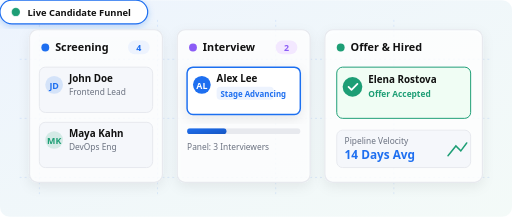
t = 0.00 s
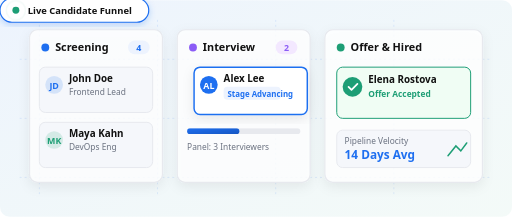
t = 0.75 s
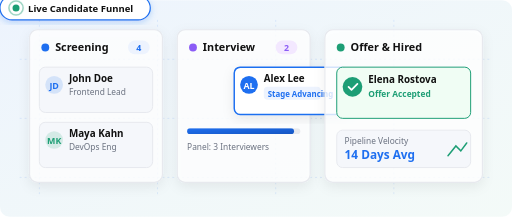
t = 2.25 s
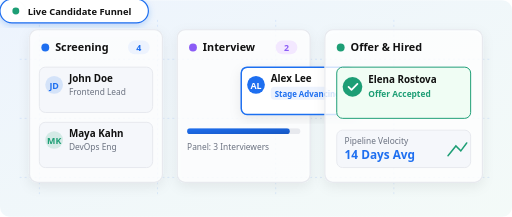
t = 3.00 s
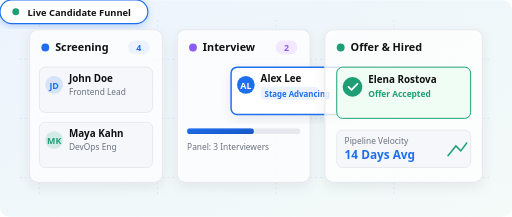
t = 3.90 s
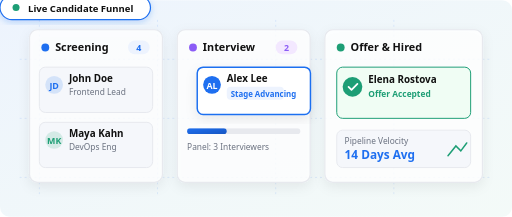
t = 5.10 s

The animated SVG that drew these frames (rendered in a browser with its animation timeline set to each time). Animation: 5 CSS @keyframes rules; one cycle of 6.00 s, repeats indefinitely.

<svg xmlns="http://www.w3.org/2000/svg" viewBox="0 0 520 220" width="100%" height="100%">
  <defs>
    <linearGradient id="recBgGrad" x1="0%" y1="0%" x2="100%" y2="100%">
      <stop offset="0%" stop-color="#1E6FF0" stop-opacity="0.08"/>
      <stop offset="100%" stop-color="#1D9E75" stop-opacity="0.05"/>
    </linearGradient>
    <linearGradient id="cardGrad" x1="0%" y1="0%" x2="100%" y2="100%">
      <stop offset="0%" stop-color="#FFFFFF" stop-opacity="0.95"/>
      <stop offset="100%" stop-color="#F5F7FB" stop-opacity="0.95"/>
    </linearGradient>
    <linearGradient id="primaryGrad" x1="0%" y1="0%" x2="100%" y2="100%">
      <stop offset="0%" stop-color="#1E6FF0"/>
      <stop offset="100%" stop-color="#1656C2"/>
    </linearGradient>
    <linearGradient id="glowGrad" x1="0%" y1="0%" x2="100%" y2="0%">
      <stop offset="0%" stop-color="#1E6FF0" stop-opacity="0"/>
      <stop offset="50%" stop-color="#1E6FF0" stop-opacity="0.4"/>
      <stop offset="100%" stop-color="#1E6FF0" stop-opacity="0"/>
    </linearGradient>
    <filter id="cardShadow" x="-10%" y="-10%" width="120%" height="130%">
      <feDropShadow dx="0" dy="4" stdDeviation="6" flood-color="#0F1115" flood-opacity="0.08"/>
    </filter>
    <filter id="pillShadow" x="-10%" y="-10%" width="120%" height="130%">
      <feDropShadow dx="0" dy="2" stdDeviation="3" flood-color="#1E6FF0" flood-opacity="0.25"/>
    </filter>
  </defs>

  <style>
    @keyframes floatCard {
      0%, 100% { transform: translateY(0px); }
      50% { transform: translateY(-7px); }
    }
    @keyframes glideCandidate {
      0% { transform: translateX(0px); }
      50% { transform: translateX(55px); }
      100% { transform: translateX(0px); }
    }
    @keyframes pulseRadar {
      0% { r: 3.5px; opacity: 1; }
      70% { r: 10px; opacity: 0; }
      100% { r: 10px; opacity: 0; }
    }
    @keyframes progressBar {
      0% { width: 40px; }
      50% { width: 110px; }
      100% { width: 40px; }
    }
    @keyframes badgeFloat {
      0%, 100% { transform: translateY(0px) scale(1); }
      50% { transform: translateY(-5px) scale(1.02); }
    }
    .floating-card { animation: floatCard 4s ease-in-out infinite; }
    .gliding-card { animation: glideCandidate 6s ease-in-out infinite; }
    .radar-ring { animation: pulseRadar 2s cubic-bezier(0.25, 1, 0.5, 1) infinite; }
    .live-progress { animation: progressBar 5s ease-in-out infinite; }
    .floating-badge { animation: badgeFloat 3.6s ease-in-out infinite alternate; }
  </style>

  <!-- Background Base -->
  <rect width="520" height="220" rx="10" fill="url(#recBgGrad)"/>

  <!-- Subtle Blueprint Grid Pattern -->
  <g opacity="0.15" stroke="#1E6FF0" stroke-width="0.75" stroke-dasharray="2,3">
    <line x1="40" y1="20" x2="40" y2="200"/>
    <line x1="160" y1="20" x2="160" y2="200"/>
    <line x1="280" y1="20" x2="280" y2="200"/>
    <line x1="400" y1="20" x2="400" y2="200"/>
    <line x1="20" y1="60" x2="500" y2="60"/>
    <line x1="20" y1="120" x2="500" y2="120"/>
    <line x1="20" y1="180" x2="500" y2="180"/>
  </g>

  <!-- Pipeline Stage Column 1: Screening -->
  <g transform="translate(30, 30)">
    <rect width="135" height="155" rx="8" fill="#FFFFFF" fill-opacity="0.8" stroke="#E7E9EE" stroke-width="1.2" filter="url(#cardShadow)"/>
    <circle cx="16" cy="18" r="4" fill="#1E6FF0"/>
    <text x="26" y="22" font-family="system-ui, -apple-system, sans-serif" font-size="11" font-weight="700" fill="#111111">Screening</text>
    <rect x="100" y="11" width="22" height="14" rx="7" fill="#EDF3FE"/>
    <text x="111" y="22" font-family="system-ui, -apple-system, sans-serif" font-size="9" font-weight="700" fill="#1E6FF0" text-anchor="middle">4</text>
    
    <!-- Static Candidate in Screening -->
    <rect x="10" y="38" width="115" height="46" rx="6" fill="#F5F7FB" stroke="#E7E9EE" stroke-width="1"/>
    <circle cx="25" cy="56" r="9" fill="#1E6FF0" fill-opacity="0.15"/>
    <text x="25" y="60" font-family="system-ui, -apple-system, sans-serif" font-size="9" font-weight="700" fill="#1E6FF0" text-anchor="middle">JD</text>
    <text x="40" y="53" font-family="system-ui, -apple-system, sans-serif" font-size="10" font-weight="600" fill="#111111">John Doe</text>
    <text x="40" y="66" font-family="system-ui, -apple-system, sans-serif" font-size="8.5" fill="#6B7280">Frontend Lead</text>

    <!-- Mini SLA Stalled Marker -->
    <rect x="10" y="94" width="115" height="46" rx="6" fill="#F5F7FB" stroke="#E7E9EE" stroke-width="1"/>
    <circle cx="25" cy="112" r="9" fill="#1D9E75" fill-opacity="0.15"/>
    <text x="25" y="116" font-family="system-ui, -apple-system, sans-serif" font-size="9" font-weight="700" fill="#1D9E75" text-anchor="middle">MK</text>
    <text x="40" y="109" font-family="system-ui, -apple-system, sans-serif" font-size="10" font-weight="600" fill="#111111">Maya Kahn</text>
    <text x="40" y="122" font-family="system-ui, -apple-system, sans-serif" font-size="8.5" fill="#6B7280">DevOps Eng</text>
  </g>

  <!-- Pipeline Stage Column 2: Interview -->
  <g transform="translate(180, 30)">
    <rect width="135" height="155" rx="8" fill="#FFFFFF" fill-opacity="0.8" stroke="#E7E9EE" stroke-width="1.2" filter="url(#cardShadow)"/>
    <circle cx="16" cy="18" r="4" fill="#8B5CF6"/>
    <text x="26" y="22" font-family="system-ui, -apple-system, sans-serif" font-size="11" font-weight="700" fill="#111111">Interview</text>
    <rect x="100" y="11" width="22" height="14" rx="7" fill="#F3E8FF"/>
    <text x="111" y="22" font-family="system-ui, -apple-system, sans-serif" font-size="9" font-weight="700" fill="#8B5CF6" text-anchor="middle">2</text>
    
    <!-- Gliding/Transitioning Candidate Card -->
    <g class="gliding-card">
      <rect x="10" y="38" width="115" height="48" rx="6" fill="#FFFFFF" stroke="#1E6FF0" stroke-width="1.5" filter="url(#cardShadow)"/>
      <circle cx="25" cy="56" r="9" fill="#1E6FF0"/>
      <text x="25" y="60" font-family="system-ui, -apple-system, sans-serif" font-size="9" font-weight="700" fill="#FFFFFF" text-anchor="middle">AL</text>
      <text x="40" y="53" font-family="system-ui, -apple-system, sans-serif" font-size="10" font-weight="700" fill="#111111">Alex Lee</text>
      <rect x="40" y="58" width="58" height="13" rx="4" fill="#EDF3FE"/>
      <text x="44" y="68" font-family="system-ui, -apple-system, sans-serif" font-size="8" font-weight="600" fill="#1E6FF0">Stage Advancing</text>
    </g>

    <!-- Interview Progress Bar -->
    <rect x="10" y="100" width="115" height="6" rx="3" fill="#E7E9EE"/>
    <rect x="10" y="100" height="6" rx="3" fill="url(#primaryGrad)" class="live-progress"/>
    <text x="10" y="122" font-family="system-ui, -apple-system, sans-serif" font-size="8.5" fill="#6B7280">Panel: 3 Interviewers</text>
  </g>

  <!-- Pipeline Stage Column 3: Offer & Hired -->
  <g transform="translate(330, 30)">
    <rect width="160" height="155" rx="8" fill="#FFFFFF" fill-opacity="0.8" stroke="#E7E9EE" stroke-width="1.2" filter="url(#cardShadow)"/>
    <circle cx="16" cy="18" r="4" fill="#1D9E75"/>
    <text x="26" y="22" font-family="system-ui, -apple-system, sans-serif" font-size="11" font-weight="700" fill="#111111">Offer &amp; Hired</text>
    
    <!-- Candidate Offer Card -->
    <rect x="12" y="38" width="136" height="52" rx="6" fill="#F0FDF4" stroke="#1D9E75" stroke-width="1"/>
    <circle cx="28" cy="58" r="10" fill="#1D9E75"/>
    <path d="M24 58 L27 61 L33 55" fill="none" stroke="#FFFFFF" stroke-width="1.8" stroke-linecap="round" stroke-linejoin="round"/>
    <text x="44" y="54" font-family="system-ui, -apple-system, sans-serif" font-size="10" font-weight="700" fill="#111111">Elena Rostova</text>
    <text x="44" y="68" font-family="system-ui, -apple-system, sans-serif" font-size="8.5" font-weight="600" fill="#1D9E75">Offer Accepted</text>

    <!-- Metrics Snippet -->
    <rect x="12" y="102" width="136" height="38" rx="6" fill="#F5F7FB" stroke="#E7E9EE" stroke-width="1"/>
    <text x="20" y="116" font-family="system-ui, -apple-system, sans-serif" font-size="8.5" fill="#6B7280">Pipeline Velocity</text>
    <text x="20" y="131" font-family="system-ui, -apple-system, sans-serif" font-size="12" font-weight="700" fill="#1E6FF0">14 Days Avg</text>
    <path d="M125 128 L133 118 L138 123 L144 115" fill="none" stroke="#1D9E75" stroke-width="1.5" stroke-linecap="round"/>
  </g>

  <!-- Top Floating Badge: Active Pipeline -->
  <g transform="translate(185, 12)" class="floating-badge">
    <rect width="150" height="24" rx="12" fill="#FFFFFF" stroke="#1E6FF0" stroke-width="1.2" filter="url(#pillShadow)"/>
    <!-- Pulsing Radar Dot -->
    <circle cx="16" cy="12" r="3.5" fill="#1D9E75"/>
    <circle cx="16" cy="12" r="3.5" fill="none" stroke="#1D9E75" stroke-width="1.5" class="radar-ring"/>
    <text x="28" y="16" font-family="system-ui, -apple-system, sans-serif" font-size="9.5" font-weight="700" fill="#111111">Live Candidate Funnel</text>
  </g>
</svg>
